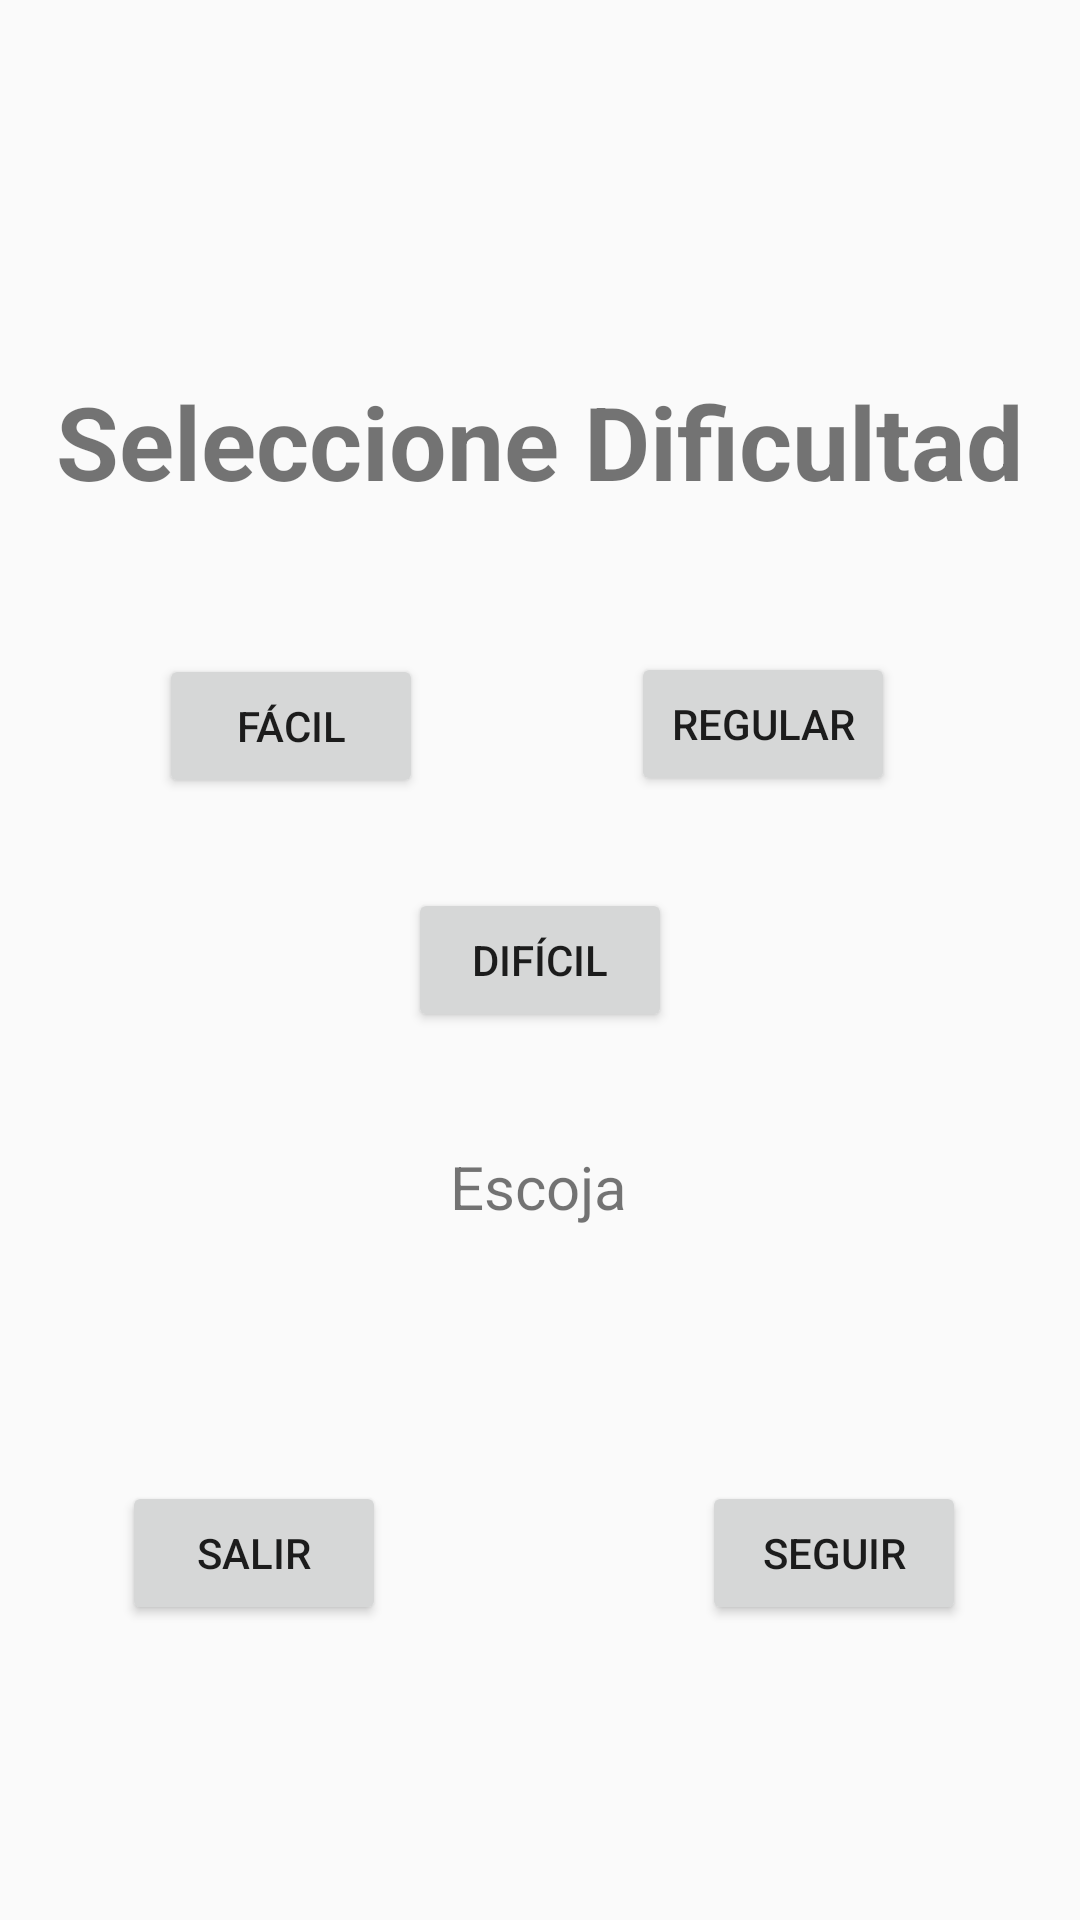

Here is an Android app screen rendered from its layout file. Give the layout XML and the strings, colors and styles it references.
<!-- AndroidManifest.xml: application theme Theme.SImonDice -->
<!-- res/layout/activity_juego.xml -->
<?xml version="1.0" encoding="utf-8"?>
<androidx.constraintlayout.widget.ConstraintLayout xmlns:android="http://schemas.android.com/apk/res/android"
    xmlns:app="http://schemas.android.com/apk/res-auto"
    xmlns:tools="http://schemas.android.com/tools"
    android:layout_width="match_parent"
    android:layout_height="match_parent"
    tools:context=".Juego">

    <ImageView
        android:id="@+id/imageView3"
        android:layout_width="469dp"
        android:layout_height="74dp"
        android:tint="#00BCD4"
        app:layout_constraintBottom_toBottomOf="parent"
        app:layout_constraintEnd_toEndOf="parent"
        app:layout_constraintStart_toStartOf="parent"
        app:layout_constraintTop_toTopOf="parent"
        app:layout_constraintVertical_bias="0.0"
        app:srcCompat="@android:drawable/bottom_bar" />

    <TextView
        android:id="@+id/textView"
        android:layout_width="wrap_content"
        android:layout_height="wrap_content"
        android:text="Seleccione Dificultad"
        android:textSize="34sp"
        android:textStyle="bold"
        app:layout_constraintBottom_toBottomOf="parent"
        app:layout_constraintEnd_toEndOf="parent"
        app:layout_constraintHorizontal_bias="0.494"
        app:layout_constraintStart_toStartOf="parent"
        app:layout_constraintTop_toTopOf="parent"
        app:layout_constraintVertical_bias="0.209" />

    <Button
        android:id="@+id/button4"
        android:layout_width="wrap_content"
        android:layout_height="wrap_content"
        android:text="Fácil"
        app:layout_constraintBottom_toBottomOf="parent"
        app:layout_constraintEnd_toEndOf="parent"
        app:layout_constraintHorizontal_bias="0.195"
        app:layout_constraintStart_toStartOf="parent"
        app:layout_constraintTop_toTopOf="parent"
        app:layout_constraintVertical_bias="0.368" />

    <Button
        android:id="@+id/button5"
        android:layout_width="wrap_content"
        android:layout_height="wrap_content"
        android:text="Regular"
        app:layout_constraintBottom_toBottomOf="parent"
        app:layout_constraintEnd_toEndOf="parent"
        app:layout_constraintHorizontal_bias="0.773"
        app:layout_constraintStart_toStartOf="parent"
        app:layout_constraintTop_toTopOf="parent"
        app:layout_constraintVertical_bias="0.367" />

    <Button
        android:id="@+id/button7"
        android:layout_width="wrap_content"
        android:layout_height="wrap_content"
        android:text="Difícil"
        app:layout_constraintBottom_toBottomOf="parent"
        app:layout_constraintEnd_toEndOf="parent"
        app:layout_constraintStart_toStartOf="parent"
        app:layout_constraintTop_toTopOf="parent" />

    <ImageView
        android:id="@+id/imageView2"
        android:layout_width="469dp"
        android:layout_height="74dp"
        android:tint="#00BCD4"
        app:layout_constraintBottom_toBottomOf="parent"
        app:layout_constraintEnd_toEndOf="parent"
        app:layout_constraintHorizontal_bias="0.327"
        app:layout_constraintStart_toStartOf="parent"
        app:layout_constraintTop_toTopOf="parent"
        app:layout_constraintVertical_bias="1.0"
        app:srcCompat="@android:drawable/bottom_bar" />

    <TextView
        android:id="@+id/textView3"
        android:layout_width="wrap_content"
        android:layout_height="wrap_content"
        android:text="Escoja"
        android:textSize="20sp"
        app:layout_constraintBottom_toBottomOf="parent"
        app:layout_constraintEnd_toEndOf="parent"
        app:layout_constraintHorizontal_bias="0.498"
        app:layout_constraintStart_toStartOf="parent"
        app:layout_constraintTop_toTopOf="parent"
        app:layout_constraintVertical_bias="0.623" />

    <Button
        android:id="@+id/salir"
        android:layout_width="wrap_content"
        android:layout_height="wrap_content"
        android:text="Salir"
        app:layout_constraintBottom_toBottomOf="parent"
        app:layout_constraintEnd_toEndOf="@+id/imageView3"
        app:layout_constraintHorizontal_bias="0.124"
        app:layout_constraintStart_toStartOf="parent"
        app:layout_constraintTop_toTopOf="parent"
        app:layout_constraintVertical_bias="0.834" />

    <Button
        android:id="@+id/seguir"
        android:layout_width="wrap_content"
        android:layout_height="wrap_content"
        android:text="Seguir"
        app:layout_constraintBottom_toBottomOf="parent"
        app:layout_constraintEnd_toEndOf="parent"
        app:layout_constraintHorizontal_bias="0.86"
        app:layout_constraintStart_toStartOf="parent"
        app:layout_constraintTop_toTopOf="parent"
        app:layout_constraintVertical_bias="0.834" />
</androidx.constraintlayout.widget.ConstraintLayout>
<!-- resources referenced by this layout -->
<resources>
  <style name="Theme.SImonDice" parent="android:Theme.Material.Light.NoActionBar" />
</resources>
